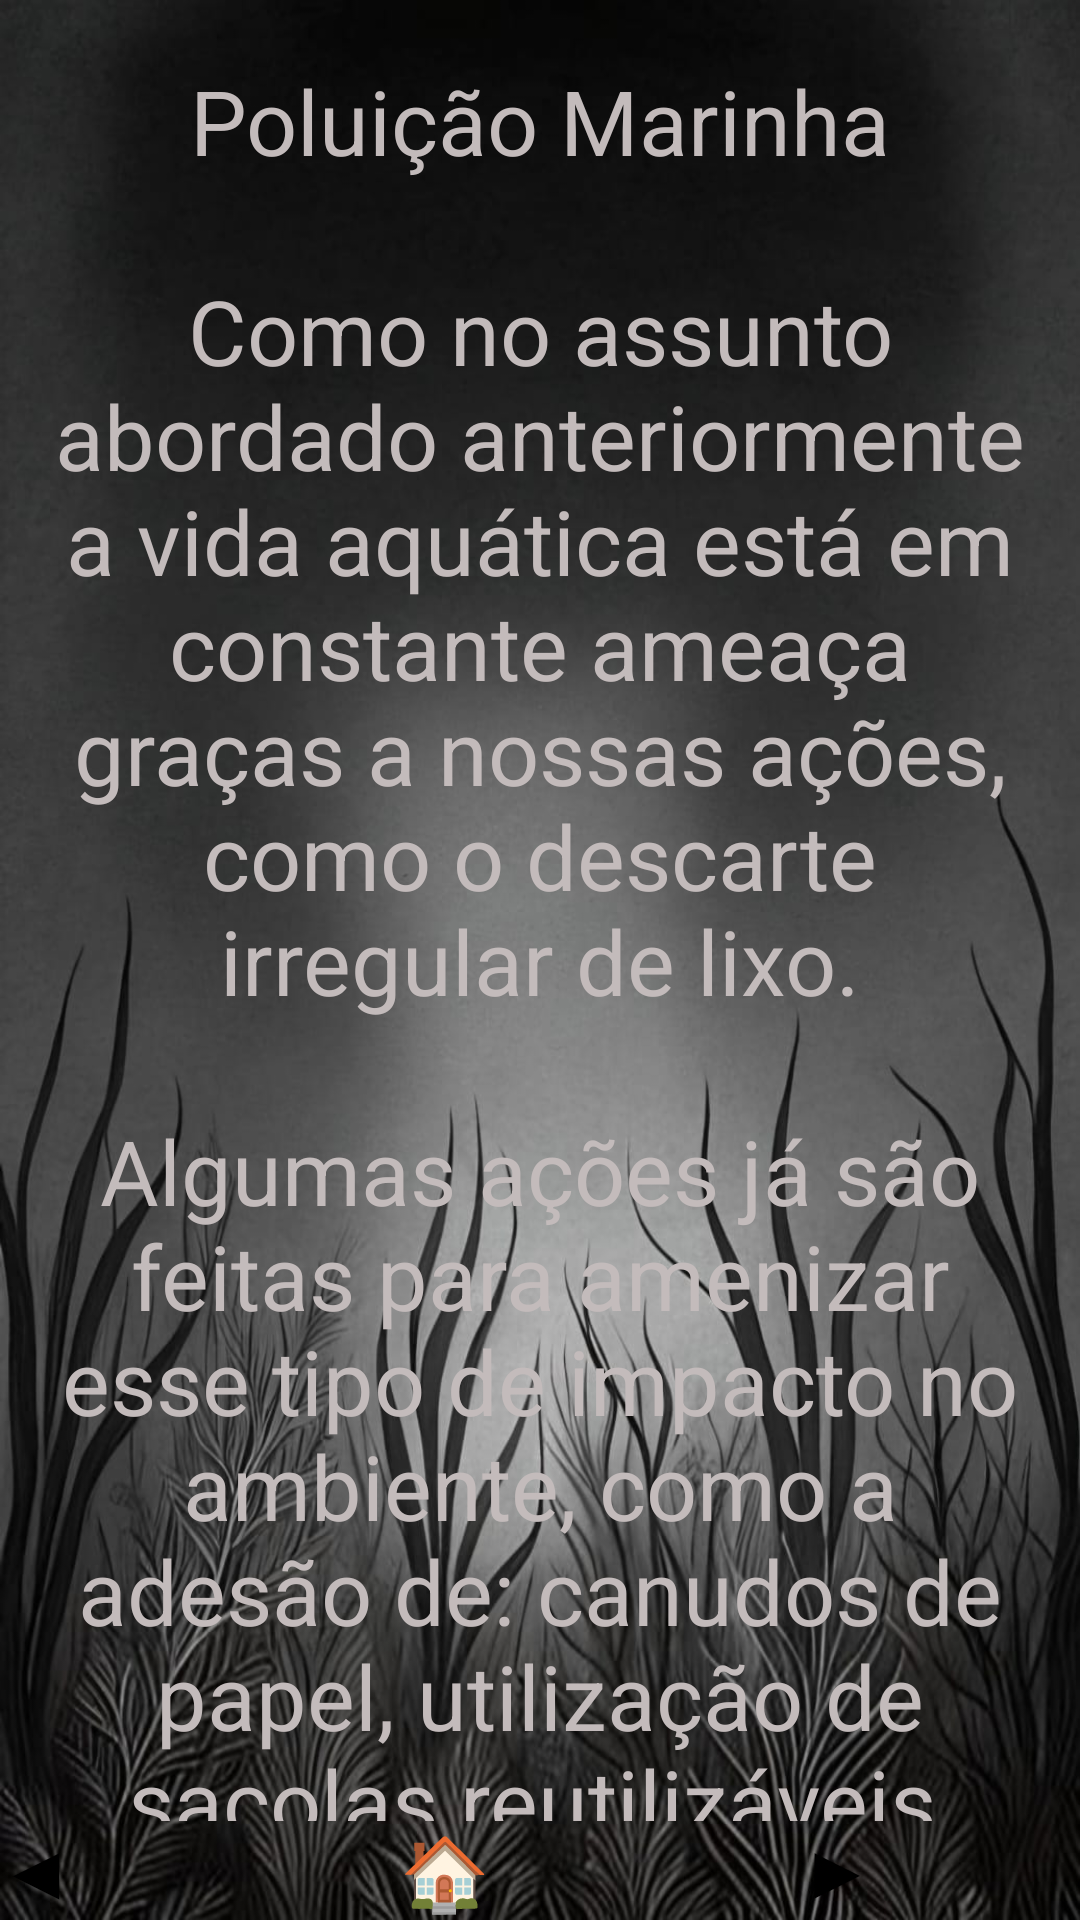

This screen was rendered from an Android layout file. Write that file and the resources it references.
<!-- AndroidManifest.xml: application theme Theme.AquaLife -->
<!-- res/layout/activity_layout_topico3_t1.xml -->
<?xml version="1.0" encoding="utf-8"?>
<androidx.constraintlayout.widget.ConstraintLayout xmlns:android="http://schemas.android.com/apk/res/android"
    xmlns:app="http://schemas.android.com/apk/res-auto"
    xmlns:tools="http://schemas.android.com/tools"
    android:id="@+id/main"
    android:layout_width="match_parent"
    android:layout_height="match_parent"
    tools:context=".Topico3_t1"
    android:background="@drawable/background_cinza2">


    <LinearLayout
        android:layout_width="match_parent"
        android:layout_height="match_parent"
        android:orientation="vertical">

        <ScrollView
            android:layout_width="match_parent"
            android:layout_height="0dp"
            android:orientation="vertical"
            android:layout_weight="1">

            <TextView
                android:id="@+id/textView17"
                android:layout_width="match_parent"
                android:layout_height="wrap_content"
                android:layout_marginTop="10dp"
                android:gravity="center"
                android:padding="10dp"
                android:text="@string/textoTopico3_t1"
                android:textColor="@color/gray2"
                android:textSize="30dp" />


        </ScrollView>
        <LinearLayout
            android:layout_width="match_parent"
            android:layout_height="wrap_content"
            android:orientation="horizontal"
            android:gravity="center">

            <Button
                android:id="@+id/btnVoltar"
                android:layout_width="0dp"
                android:layout_height="wrap_content"
                android:layout_weight="1"
                android:backgroundTint="@color/dark_gray"
                android:layout_marginEnd="40dp"
                android:textStyle="bold"
                android:textSize="24sp"
                android:text="@string/setaVoltar" />

            <Button
                android:id="@+id/btnHome"
                android:layout_width="0dp"
                android:backgroundTint="@color/dark_gray"
                android:layout_height="wrap_content"
                android:layout_weight="1"
                android:textStyle="bold"
                android:textSize="24sp"
                android:text="@string/botaoHome" />
            <Button
                android:id="@+id/btnAvancar"
                android:layout_width="0dp"
                android:backgroundTint="@color/dark_gray"
                android:layout_height="wrap_content"
                android:layout_weight="1"
                android:layout_marginStart="40dp"
                android:textStyle="bold"
                android:textSize="24sp"
                android:text="@string/setaAvancar" />
        </LinearLayout>
    </LinearLayout>
</androidx.constraintlayout.widget.ConstraintLayout>
<!-- resources referenced by this layout -->
<resources>
  <color name="dark_gray">#423F3F</color>
  <color name="gray2">#C3BBBB</color>
  <!-- drawable background_cinza2: png bitmap (drawable, 640780 bytes) -->
  <string name="botaoHome">🏠</string>
  <string name="setaAvancar">▶</string>
  <string name="setaVoltar">◀</string>
  <string name="textoTopico3_t1">Poluição Marinha\n\nComo no assunto abordado anteriormente a vida aquática está em constante ameaça graças a nossas ações, como o descarte irregular de lixo.\n\nAlgumas ações já são feitas para amenizar esse tipo de impacto no ambiente, como a adesão de: canudos de papel, utilização de sacolas reutilizáveis, reciclar lixo, entre outros métodos.\n\nEntretanto isso não será suficiente enquanto não houver a conscientização de todas as pessoas, e é aí que nós fazemos nossa parte.\n\n
  E como podemos fazer isso? Não descartar o lixo no chão, não jogar óleo nas pias, não jogar sacolas plásticas em mares e rios ou lagos, não descartar medicamentos em vasos sanitários, reduzir desperdício de água, evitar utilizar produtos químicos para limpeza.\n\n
  Um dos principais problemáticos na vida marinha é a presença do plástico devido descarte irregular desse tipo de material, onde acaba por ser uma potencial ameaça a vida marinha caso esses animais acabem por ingerir ou se asfixiar com esse tipo de material. Além disso um problema ainda mais grave é quando esse mesmo plástico acaba por se fragmentar a um nível que se torna um micro plástico.\n\nIsso não só afeta esses animais pela ingestão, como também nos afeta ao nos alimentar desses animais.\n\n
  Além do plástico o vazamento de petróleo, problema no qual é decorrente de acidentes nas plataformas e embarcações carregadas de petróleo, que impactam todo ecossistema marinho e a todos os seres vivos. Esse vazamento impede a penetração de luz solar causando a morte de algas e fitoplanctons que não podem realizar fotossíntese em decorrência disso; Pode intoxicar esses animais marinhos ao ingerirem essa substância; Além dos peixes as aves também são afetadas por desequilíbrio térmico caso sejam cobertos pelo petróleo; Afeta o turismo local; A pesca acaba por ser inviável justamente por essa intoxicação; entre outros problemas.\n\n
  
  Conseguiu entender a importância dos cuidados com o nosso lixo e o quão isso impacta na vida marinha? Se sim, então vamos colocar seu conhecimento à prova! Boa sorte.</string>
</resources>
